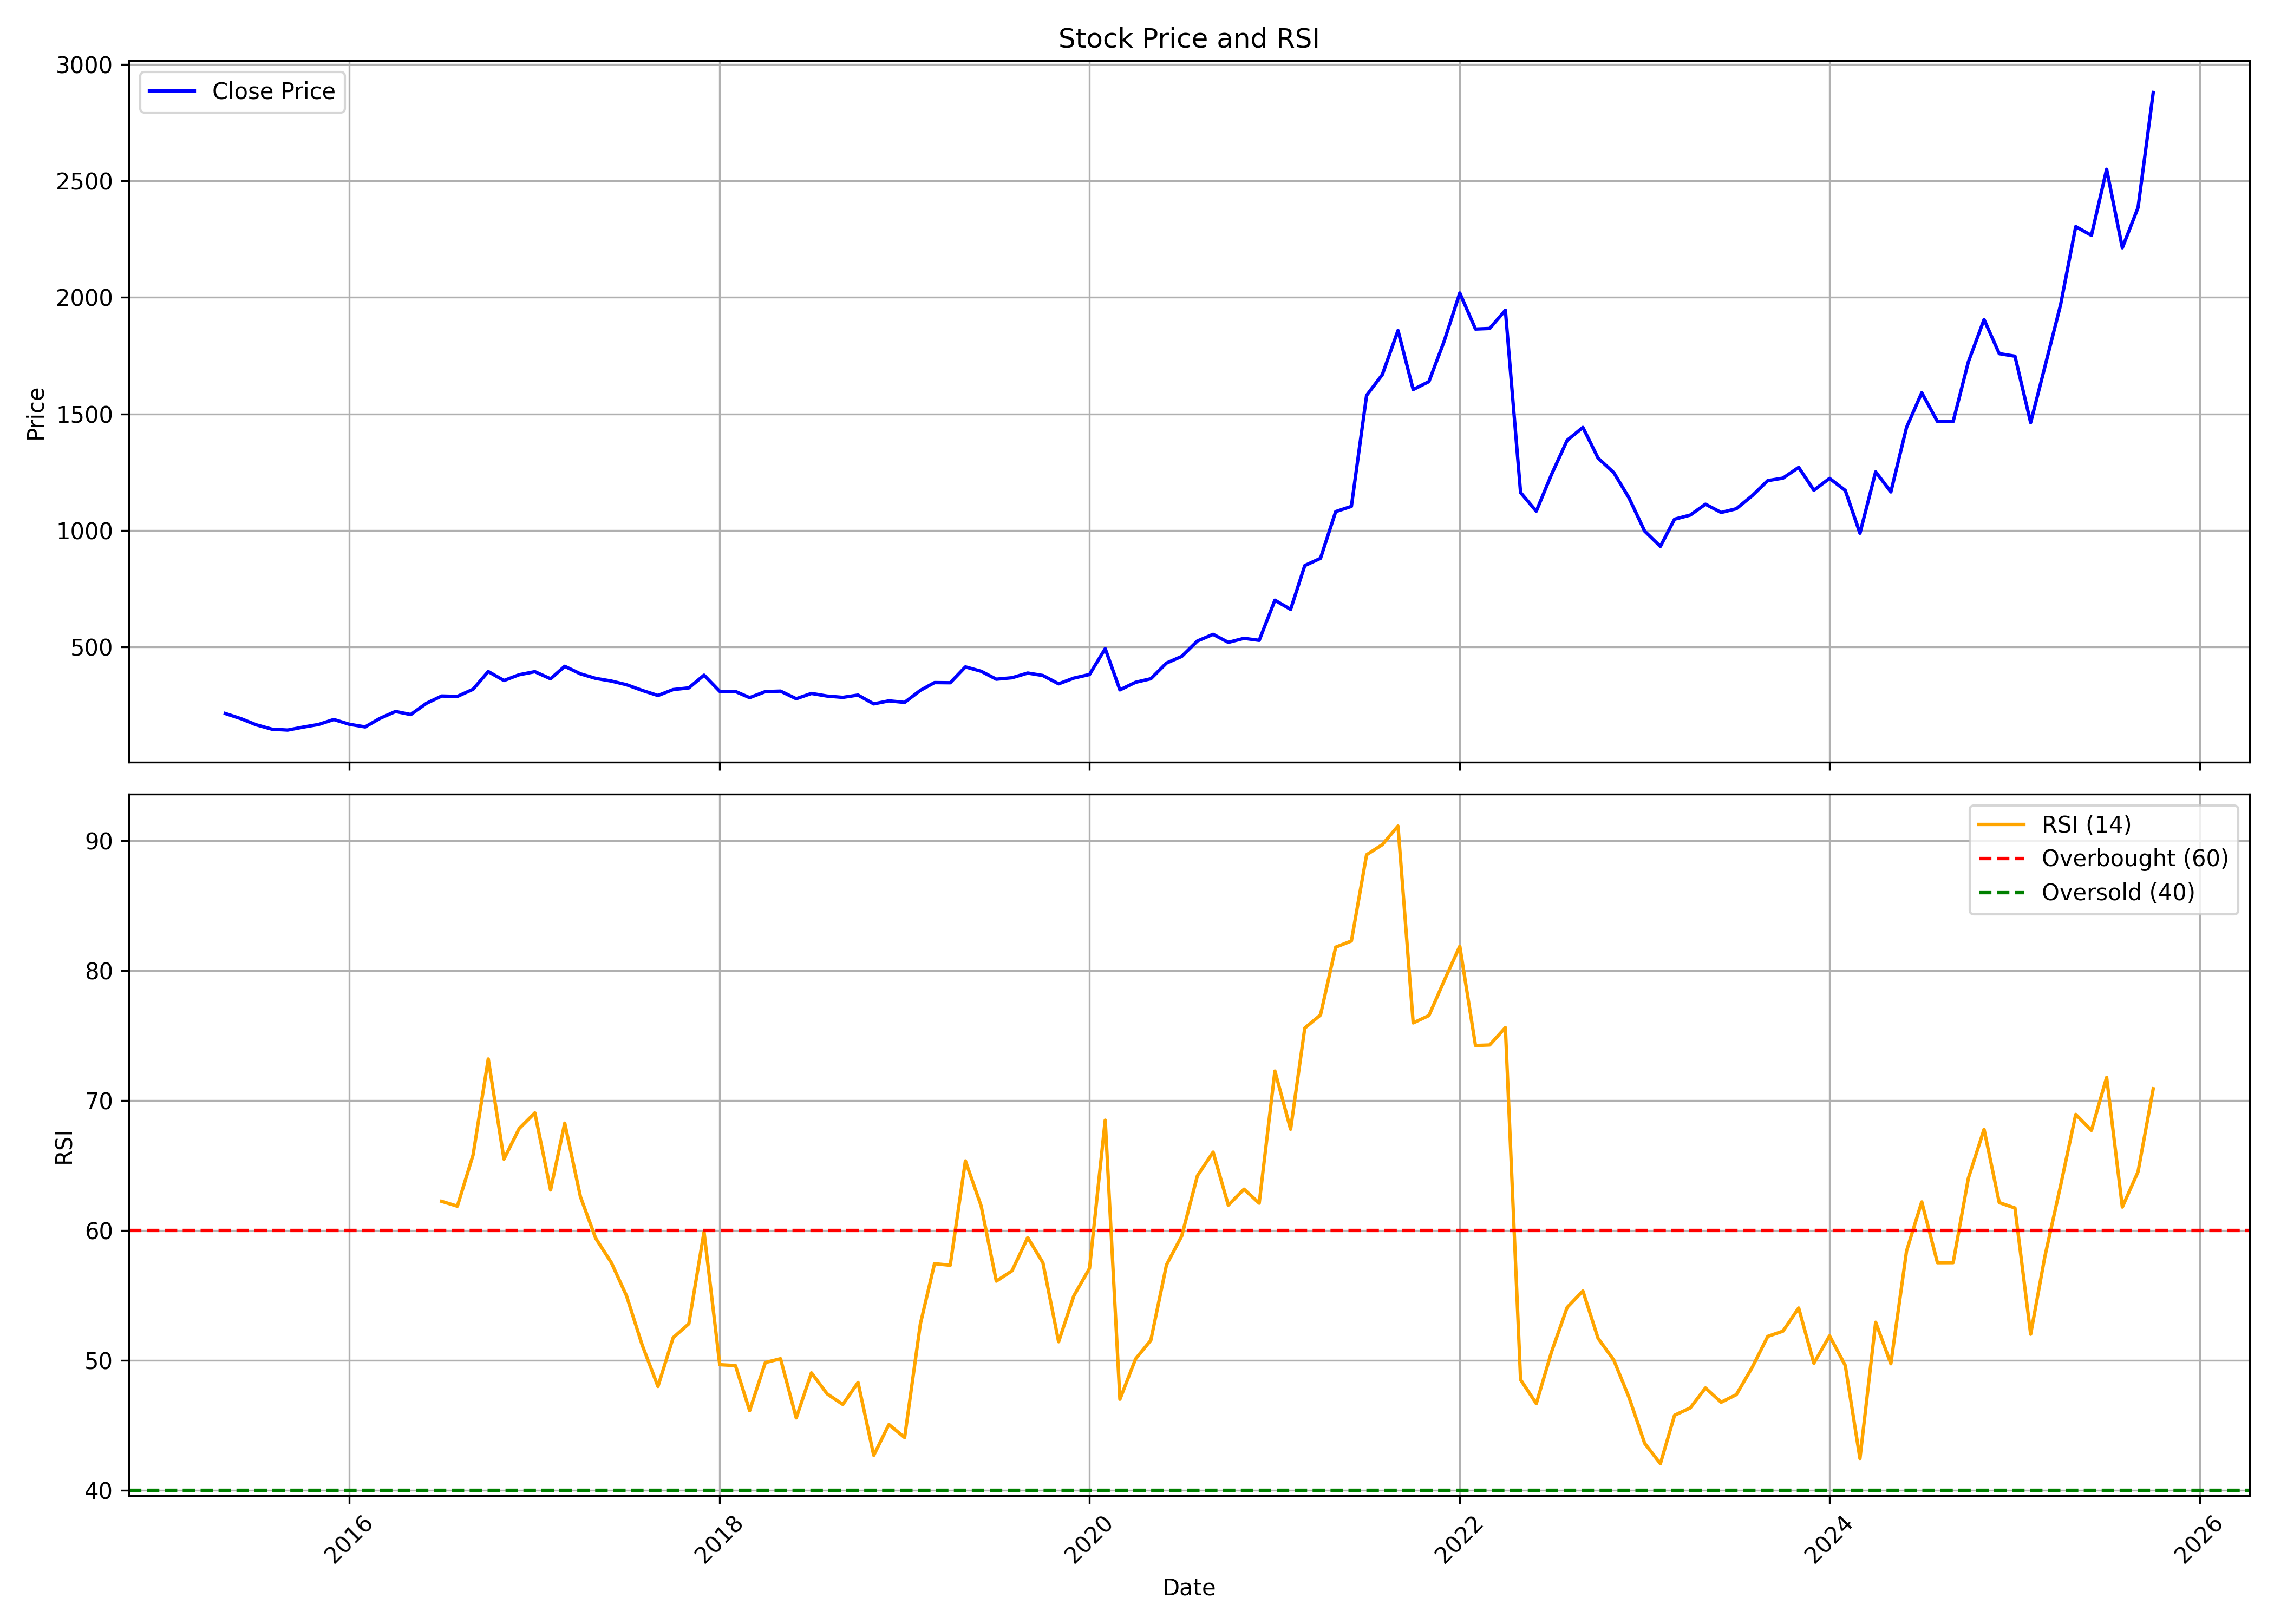

Source data for this figure (header and first rows):
, date, symbol, open, high, low, close, volume, rsi
0, 2015-05-01, PRIVISCL, 217.1, 227.3, 185.5, 213.9, 58024, 
1, 2015-06-01, PRIVISCL, 208.3, 214.9, 175.7, 191.8, 63528, 
2, 2015-07-01, PRIVISCL, 196.1, 203.5, 164, 165.5, 191401, 
3, 2015-08-01, PRIVISCL, 160.3, 175.7, 132.7, 146.8, 363579, 
4, 2015-09-01, PRIVISCL, 151.3, 152.8, 138, 143, 46515, 
5, 2015-10-01, PRIVISCL, 143.1, 167.7, 140.9, 155.5, 135811, 
6, 2015-11-01, PRIVISCL, 156.6, 189.7, 149.1, 167.1, 499565, 
7, 2015-12-01, PRIVISCL, 167.4, 193.8, 162.7, 188.4, 405210, 
8, 2016-01-01, PRIVISCL, 189.7, 192.9, 136, 167.7, 198377, 
9, 2016-02-01, PRIVISCL, 168.5, 184.8, 126.8, 156.5, 228151, 
10, 2016-03-01, PRIVISCL, 160.3, 219.2, 156.5, 193.1, 265673, 
11, 2016-04-01, PRIVISCL, 195.3, 245.3, 190.1, 222.8, 248206, 
12, 2016-05-01, PRIVISCL, 231.2, 238.5, 199.3, 209.6, 112022, 
13, 2016-06-01, PRIVISCL, 208.8, 279.5, 201.4, 257.8, 250609, 
14, 2016-07-01, PRIVISCL, 265.5, 304.9, 242.3, 289.2, 751426, 62.24
15, 2016-08-01, PRIVISCL, 296.7, 300.4, 230.3, 287.4, 266418, 61.87
16, 2016-09-01, PRIVISCL, 286, 334.7, 278.1, 318.1, 646538, 65.81
17, 2016-10-01, PRIVISCL, 325.5, 402.7, 325.5, 394.2, 585652, 73.19
18, 2016-11-01, PRIVISCL, 392.1, 406.7, 293.3, 355.7, 345075, 65.49
19, 2016-12-01, PRIVISCL, 349.6, 403, 318.3, 380.5, 186760, 67.84
20, 2017-01-01, PRIVISCL, 376.6, 420.6, 376.6, 393.7, 321958, 69.04
21, 2017-02-01, PRIVISCL, 390.1, 403.6, 347.3, 363, 118123, 63.12
22, 2017-03-01, PRIVISCL, 356, 451.1, 349.6, 416.7, 240396, 68.26
23, 2017-04-01, PRIVISCL, 412.4, 419, 360.9, 384.4, 244365, 62.59
24, 2017-05-01, PRIVISCL, 384.4, 404.4, 346.2, 365, 160616, 59.41
25, 2017-06-01, PRIVISCL, 367.1, 375.1, 335.8, 353.4, 91062, 57.53
26, 2017-07-01, PRIVISCL, 353.3, 375.9, 330.8, 337.6, 114362, 54.97
27, 2017-08-01, PRIVISCL, 345.8, 347.3, 294.7, 313.1, 157650, 51.18
28, 2017-09-01, PRIVISCL, 316.7, 337, 280.5, 291.4, 206812, 48.01
29, 2017-10-01, PRIVISCL, 291.4, 361.5, 286.5, 316.7, 263109, 51.76
30, 2017-11-01, PRIVISCL, 316.9, 343.1, 303.2, 324.1, 157465, 52.83
31, 2017-12-01, PRIVISCL, 327.6, 402.6, 306.2, 378.7, 239249, 59.89
32, 2018-01-01, PRIVISCL, 384.8, 392.1, 300.1, 309.1, 501311, 49.68
33, 2018-02-01, PRIVISCL, 306.1, 349.5, 271.4, 308.6, 176044, 49.61
34, 2018-03-01, PRIVISCL, 305.4, 315.1, 275.8, 282.1, 170691, 46.14
35, 2018-04-01, PRIVISCL, 282.2, 374, 279, 308.1, 316038, 49.84
36, 2018-05-01, PRIVISCL, 308.1, 344.5, 283.7, 310.2, 365580, 50.14
37, 2018-06-01, PRIVISCL, 312.2, 319.7, 261.6, 277.5, 122045, 45.59
38, 2018-07-01, PRIVISCL, 277.5, 302.4, 271.4, 300.2, 101288, 49.05
39, 2018-08-01, PRIVISCL, 301.6, 340.8, 283, 288.9, 480012, 47.44
40, 2018-09-01, PRIVISCL, 288.8, 358.4, 281.2, 283.3, 326277, 46.62
41, 2018-10-01, PRIVISCL, 280.3, 299.1, 265.3, 293.2, 339818, 48.31
42, 2018-11-01, PRIVISCL, 292.6, 295.5, 242.1, 255.3, 155478, 42.71
43, 2018-12-01, PRIVISCL, 259.2, 284.1, 254.8, 268.4, 84703, 45.08
44, 2019-01-01, PRIVISCL, 265.1, 272.8, 242.6, 261.7, 341532, 44.08
45, 2019-02-01, PRIVISCL, 256.5, 324.3, 256.2, 313.3, 298531, 52.8
46, 2019-03-01, PRIVISCL, 317.4, 358.2, 303.3, 346.8, 295891, 57.45
47, 2019-04-01, PRIVISCL, 352, 366, 337.2, 346.1, 200154, 57.33
48, 2019-05-01, PRIVISCL, 346.1, 441, 338.9, 414.2, 1363941, 65.35
49, 2019-06-01, PRIVISCL, 421.4, 428, 383.5, 395.4, 409236, 61.9
50, 2019-07-01, PRIVISCL, 396.8, 435.7, 354, 361.4, 246737, 56.11
51, 2019-08-01, PRIVISCL, 361.6, 401.6, 342.6, 367.6, 168159, 56.9
52, 2019-09-01, PRIVISCL, 370.1, 409.5, 359.3, 387.7, 181676, 59.46
53, 2019-10-01, PRIVISCL, 380.3, 393.6, 357.9, 377.1, 210691, 57.52
54, 2019-11-01, PRIVISCL, 373.9, 383.7, 321.2, 341.4, 259514, 51.44
55, 2019-12-01, PRIVISCL, 350.7, 389.1, 333.4, 366, 346545, 54.97
56, 2020-01-01, PRIVISCL, 369.9, 392.1, 324.3, 381.5, 326925, 57.09
57, 2020-02-01, PRIVISCL, 382.3, 570.7, 364, 492.3, 4179974, 68.48
58, 2020-03-01, PRIVISCL, 501.2, 521.8, 270.9, 315.5, 1128962, 47.02
59, 2020-04-01, PRIVISCL, 319.6, 396.4, 289.9, 348.1, 1180689, 50.13
... 66 more rows
